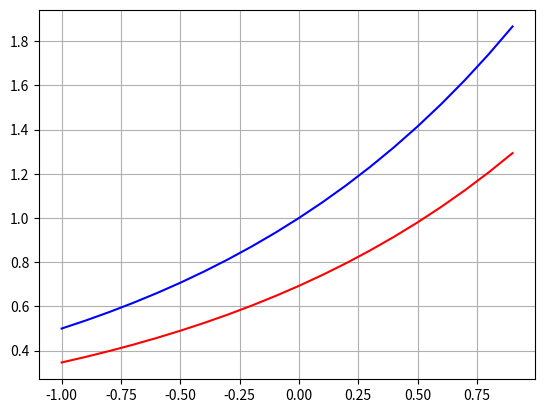

The script that saved this image:
"""
d/dx e^x = e^x
"""
import numpy as np
import matplotlib.pyplot as plt


def exp_f(x):
    base = 2  # 2.718
    return np.power(base, x)


def numerical_diff(f, x):
    h = 1e-2  # 0.001
    return (f(x + h) - f(x - h)) / (2 * h)  # mean-value theorem (to minimize error)


def graph():
    x_values = np.arange(-1, 1, 0.1)
    exp_values = exp_f(x_values)
    diff_values = numerical_diff(exp_f, x_values)

    plt.plot(x_values, exp_values, color="blue")
    plt.plot(x_values, diff_values, color="red")
    plt.grid()
    plt.show()


if __name__ == '__main__':
    graph()
